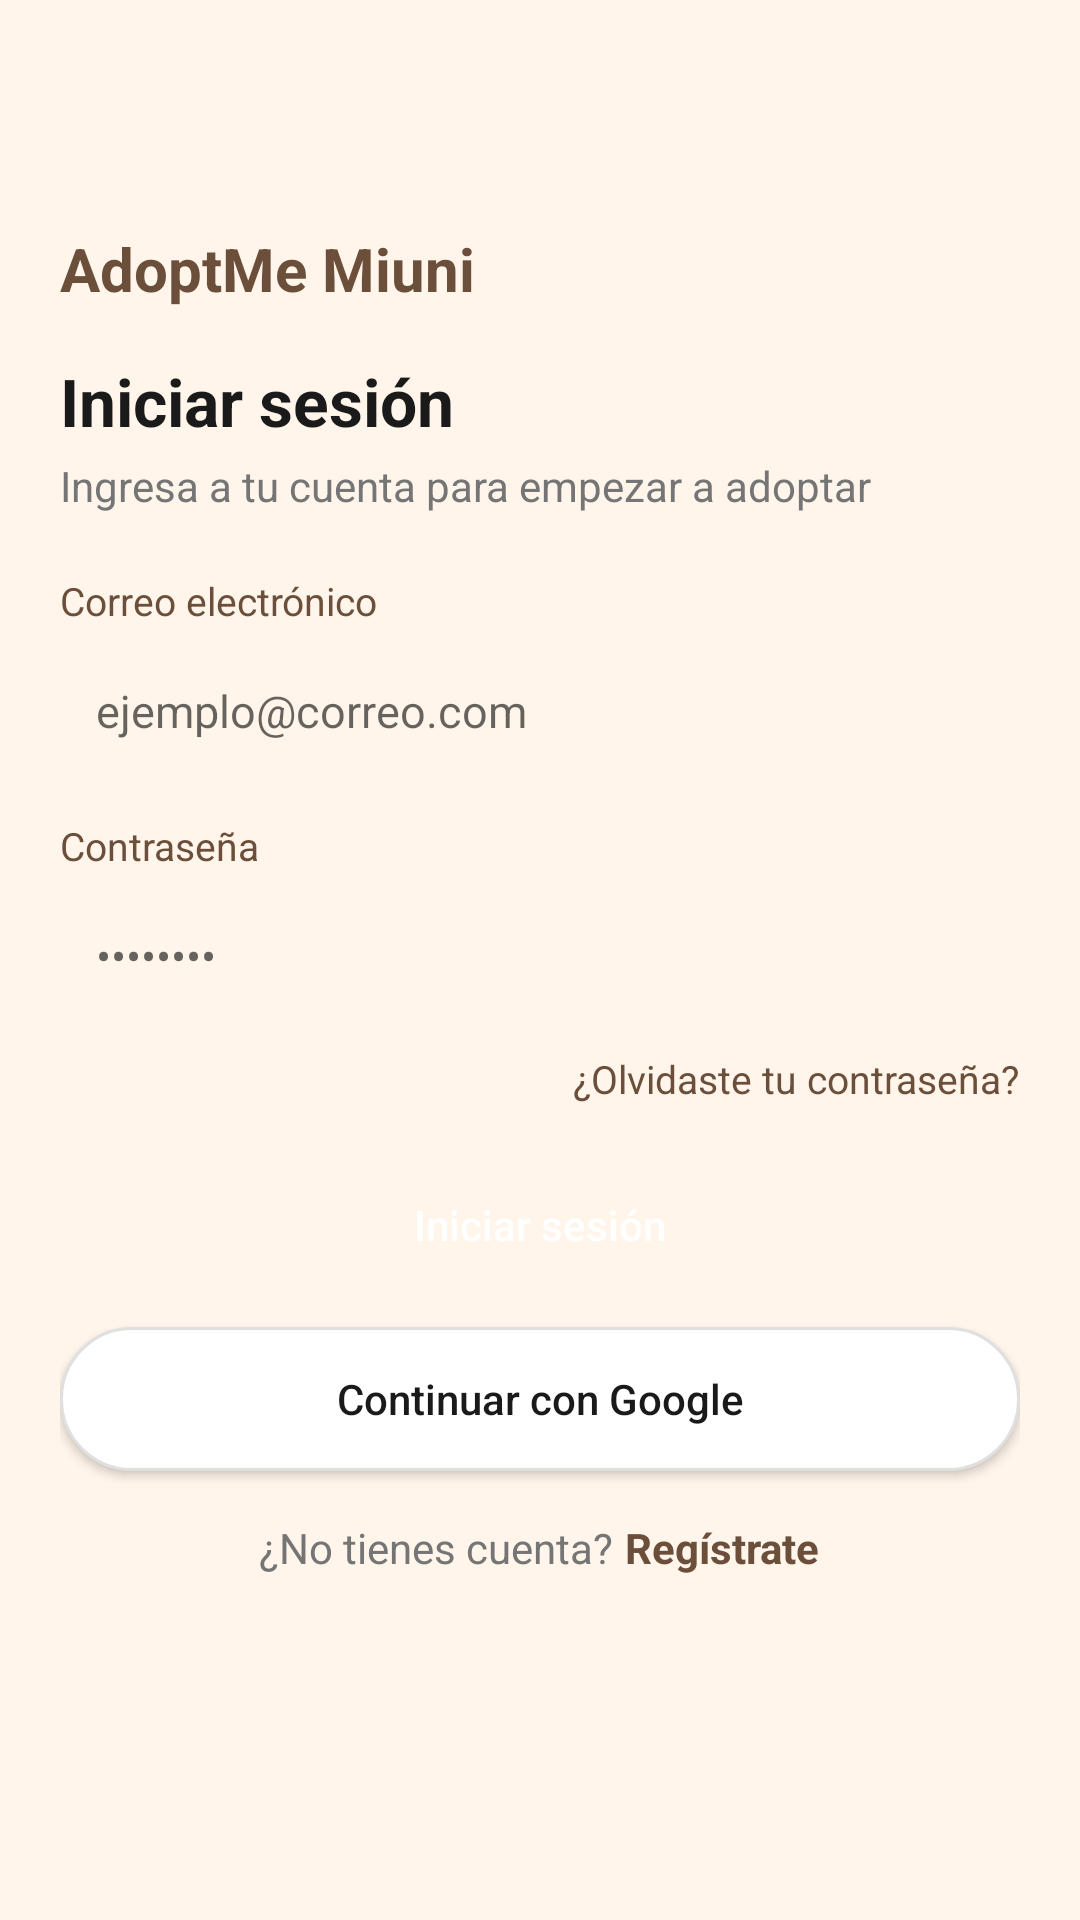

Produce the Android XML layout that renders to this screen, including the resource entries it uses.
<!-- AndroidManifest.xml: application theme Theme.AdoptMe -->
<!-- res/layout/activity_login.xml -->
<?xml version="1.0" encoding="utf-8"?>
<LinearLayout xmlns:android="http://schemas.android.com/apk/res/android"
    xmlns:app="http://schemas.android.com/apk/res-auto"
    xmlns:tools="http://schemas.android.com/tools"
    android:layout_width="match_parent"
    android:layout_height="match_parent"
    android:background="@drawable/bg_screen"
    android:orientation="vertical"
    tools:context=".LoginActivity">

    <com.google.android.material.appbar.MaterialToolbar
        android:id="@+id/toolbar"
        android:layout_width="match_parent"
        android:layout_height="?attr/actionBarSize"
        android:background="@color/background_beige"
        app:navigationIconTint="@color/brown_primary"
        app:titleTextColor="@color/brown_primary" />

    <ScrollView
        android:layout_width="match_parent"
        android:layout_height="match_parent"
        android:fillViewport="true">

        <LinearLayout
            android:layout_width="match_parent"
            android:layout_height="wrap_content"
            android:orientation="vertical"
            android:padding="20dp">

            <TextView
                android:id="@+id/tvBrand"
                android:layout_width="wrap_content"
                android:layout_height="wrap_content"
                android:text="@string/login_brand"
                android:textColor="@color/brown_primary"
                android:textSize="20sp"
                android:textStyle="bold" />

            <TextView
                android:layout_width="wrap_content"
                android:layout_height="wrap_content"
                android:layout_marginTop="16dp"
                android:text="@string/login_title"
                android:textColor="@color/text_primary"
                android:textSize="22sp"
                android:textStyle="bold" />

            <TextView
                android:layout_width="wrap_content"
                android:layout_height="wrap_content"
                android:layout_marginTop="4dp"
                android:text="@string/login_subtitle"
                android:textColor="@color/text_secondary"
                android:textSize="14sp" />

            <TextView
                android:layout_width="wrap_content"
                android:layout_height="wrap_content"
                android:layout_marginTop="20dp"
                android:text="@string/email_label"
                android:textColor="@color/brown_primary"
                android:textSize="13sp" />

            <EditText
                android:id="@+id/etEmail"
                android:layout_width="match_parent"
                android:layout_height="48dp"
                android:layout_marginTop="4dp"
                android:background="@drawable/bg_input"
                android:hint="@string/email_hint"
                android:inputType="textEmailAddress"
                android:paddingStart="12dp"
                android:paddingEnd="12dp"
                android:textSize="15sp" />

            <TextView
                android:layout_width="wrap_content"
                android:layout_height="wrap_content"
                android:layout_marginTop="12dp"
                android:text="@string/password_label"
                android:textColor="@color/brown_primary"
                android:textSize="13sp" />

            <EditText
                android:id="@+id/etPassword"
                android:layout_width="match_parent"
                android:layout_height="48dp"
                android:layout_marginTop="4dp"
                android:background="@drawable/bg_input"
                android:hint="@string/password_hint"
                android:inputType="textPassword"
                android:paddingStart="12dp"
                android:paddingEnd="12dp"
                android:textSize="15sp" />

            <TextView
                android:id="@+id/tvForgotPassword"
                android:layout_width="wrap_content"
                android:layout_height="wrap_content"
                android:layout_gravity="end"
                android:layout_marginTop="8dp"
                android:text="@string/forgot_password"
                android:textColor="@color/brown_primary"
                android:textSize="13sp" />

            <Button
                android:id="@+id/btnLogin"
                android:layout_width="match_parent"
                android:layout_height="wrap_content"
                android:layout_marginTop="16dp"
                android:background="@drawable/bg_button_primary"
                android:text="@string/login_button"
                android:textAllCaps="false"
                android:textColor="@color/white"
                app:backgroundTint="@null" />

            <Button
                android:id="@+id/btnGoogle"
                android:layout_width="match_parent"
                android:layout_height="wrap_content"
                android:layout_marginTop="10dp"
                android:background="@drawable/bg_button_outline"
                android:text="@string/continue_google"
                android:textAllCaps="false"
                android:textColor="@color/text_primary"
                app:backgroundTint="@null" />

            <LinearLayout
                android:layout_width="match_parent"
                android:layout_height="wrap_content"
                android:layout_marginTop="16dp"
                android:gravity="center"
                android:orientation="horizontal">

                <TextView
                    android:layout_width="wrap_content"
                    android:layout_height="wrap_content"
                    android:text="@string/no_account"
                    android:textColor="@color/text_secondary"
                    android:textSize="14sp" />

                <TextView
                    android:id="@+id/tvRegister"
                    android:layout_width="wrap_content"
                    android:layout_height="wrap_content"
                    android:layout_marginStart="4dp"
                    android:text="@string/register"
                    android:textColor="@color/brown_primary"
                    android:textSize="14sp"
                    android:textStyle="bold" />
            </LinearLayout>

        </LinearLayout>
    </ScrollView>
</LinearLayout>
<!-- resources referenced by this layout -->
<resources>
  <color name="background_beige">#FFF5EB</color>
  <color name="brown_primary">#6B4F3A</color>
  <color name="text_primary">#1A1A1A</color>
  <color name="text_secondary">#757575</color>
  <color name="white">#FFFFFFFF</color>
  <!-- drawable bg_button_outline (drawable) -->
  <?xml version="1.0" encoding="utf-8"?>
  <shape xmlns:android="http://schemas.android.com/apk/res/android">
      <solid android:color="@color/white" />
      <stroke
          android:width="1dp"
          android:color="@color/divider_gray" />
      <corners android:radius="28dp" />
  </shape>
  <!-- drawable bg_screen (drawable) -->
  <?xml version="1.0" encoding="utf-8"?>
  <shape xmlns:android="http://schemas.android.com/apk/res/android">
      <solid android:color="@color/background_beige" />
  </shape>
  <string name="continue_google">Continuar con Google</string>
  <string name="email_hint">ejemplo@correo.com</string>
  <string name="email_label">Correo electrónico</string>
  <string name="forgot_password">¿Olvidaste tu contraseña?</string>
  <string name="login_brand">AdoptMe Miuni</string>
  <string name="login_button">Iniciar sesión</string>
  <string name="login_subtitle">Ingresa a tu cuenta para empezar a adoptar</string>
  <string name="login_title">Iniciar sesión</string>
  <string name="no_account">¿No tienes cuenta?</string>
  <string name="password_hint">••••••••</string>
  <string name="password_label">Contraseña</string>
  <string name="register">Regístrate</string>
  <style name="Theme.AdoptMe" parent="Theme.MaterialComponents.DayNight.NoActionBar">
          
          <item name="colorPrimary">@color/brown_primary</item>
          <item name="colorPrimaryVariant">@color/brown_dark</item>
          <item name="colorOnPrimary">@color/white</item>
          
          <item name="colorSecondary">@color/orange_accent</item>
          <item name="colorSecondaryVariant">@color/orange_dark</item>
          <item name="colorOnSecondary">@color/white</item>
          
          <item name="android:statusBarColor">@color/background_beige</item>
          <item name="android:windowLightStatusBar">true</item>
          
      </style>
  <color name="divider_gray">#E0E0E0</color>
  <color name="brown_dark">#4A3728</color>
  <color name="orange_accent">#E8873A</color>
  <color name="orange_dark">#D46B1F</color>
</resources>
